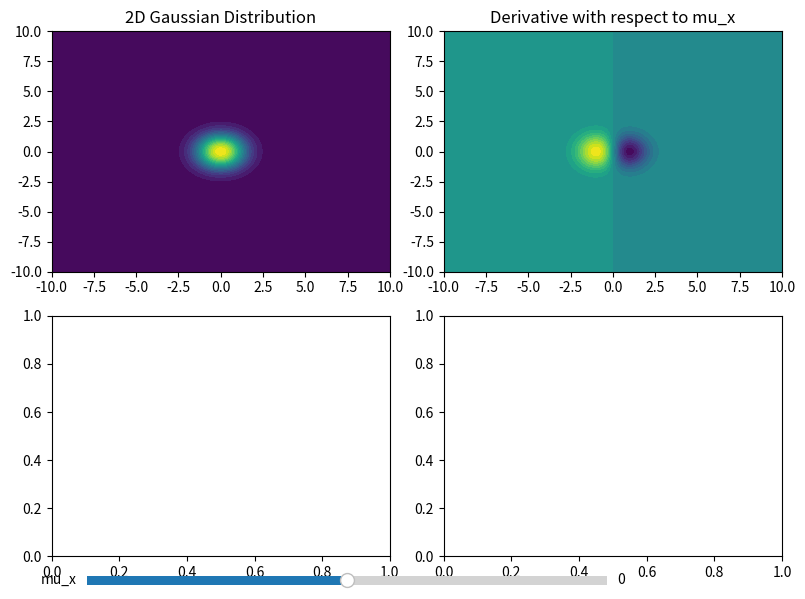

Reproduce this figure in Python.
import numpy as np
import matplotlib.pyplot as plt
from matplotlib.widgets import Slider

# Define the parameters for the Gaussian distribution
sigma_x = 1.0
sigma_y = 1.0
mu_y = 0.0  # Keep mu_y fixed at 0 for this analysis

# Create a grid of x and y values using meshgrid
x = np.linspace(-10, 10, 500)
y = np.linspace(-10, 10, 500)
X, Y = np.meshgrid(x, y)

# Initialize the figure with reduced plot size
fig, ((ax1, ax2), (ax3, ax4)) = plt.subplots(2, 2, figsize=(8, 6))

# Initial value for mu_x
initial_mu_x = 0.0

# Calculate the Gaussian distribution and its derivative with respect to mu_x
gaussian_2d = (1 / (2 * np.pi * sigma_x * sigma_y)) * np.exp(
    -0.5 * ((X - initial_mu_x)**2 / sigma_x**2 + (Y - mu_y)**2 / sigma_y**2)
)
derivative_2d = -gaussian_2d * (X - initial_mu_x) / sigma_x**2

# Create the contour plots for 2D Gaussian and its derivative
contour1 = ax1.contourf(X, Y, gaussian_2d, cmap='viridis', levels=20)
ax1.set_title('2D Gaussian Distribution')
contour2 = ax2.contourf(X, Y, derivative_2d, cmap='viridis', levels=20)
ax2.set_title('Derivative with respect to mu_x')

# Create a slider axis
slider_ax = plt.axes([0.1, 0.01, 0.65, 0.03])

# Create the mu_x slider
mu_x_slider = Slider(slider_ax, 'mu_x', -5.0, 5.0, valinit=initial_mu_x)

# Define an update function for the slider
def update_mu_x(val):
    mu_x = mu_x_slider.val
    
    # Clear the previous plots
    ax1.clear()
    ax2.clear()
    ax3.clear()
    ax4.clear()
    
    # Calculate the Gaussian distribution and its derivative with the updated mu_x
    gaussian_2d = (1 / (2 * np.pi * sigma_x * sigma_y)) * np.exp(
        -0.5 * ((X - mu_x)**2 / sigma_x**2 + (Y - mu_y)**2 / sigma_y**2)
    )
    derivative_2d = -gaussian_2d * (X - mu_x) / sigma_x**2
    
    # Create new contour plots for 2D Gaussian and its derivative
    contour1 = ax1.contourf(X, Y, gaussian_2d, cmap='viridis', levels=20)
    ax1.set_title('2D Gaussian Distribution')
    contour2 = ax2.contourf(X, Y, derivative_2d, cmap='viridis', levels=20)
    ax2.set_title('Derivative with respect to mu_x')
    
    # Calculate the 1D Gaussian distribution and its derivative
    gaussian_1d = (1 / (np.sqrt(2 * np.pi) * sigma_x)) * np.exp(
        -0.5 * ((x - mu_x)**2 / sigma_x**2)
    )
    derivative_1d = -gaussian_1d * (x - mu_x) / sigma_x**2
    
    # Create plots for 1D Gaussian and its derivative
    ax3.plot(x, gaussian_1d, color='blue', label='1D Gaussian')
    ax3.set_title('1D Gaussian Distribution')
    ax4.plot(x, derivative_1d, color='red', label='Derivative')
    ax4.set_title('Derivative with respect to mu_x')
    
    # Redraw the canvas
    fig.canvas.draw_idle()

# Connect the slider to the update function
mu_x_slider.on_changed(update_mu_x)

# Set tight layout for better spacing
plt.tight_layout()

plt.show()
